Run: headless pygame with SDL's dummy video driver; simulated clock (each Clock.tick advances the game by its frame time, no real sleeping); random seed 0; keys injected as events and as key.get_pressed() state; mouse plan: one left click at the window centre at the start of phase 2, then a move to the lower-right quarter at the start of phase 3.
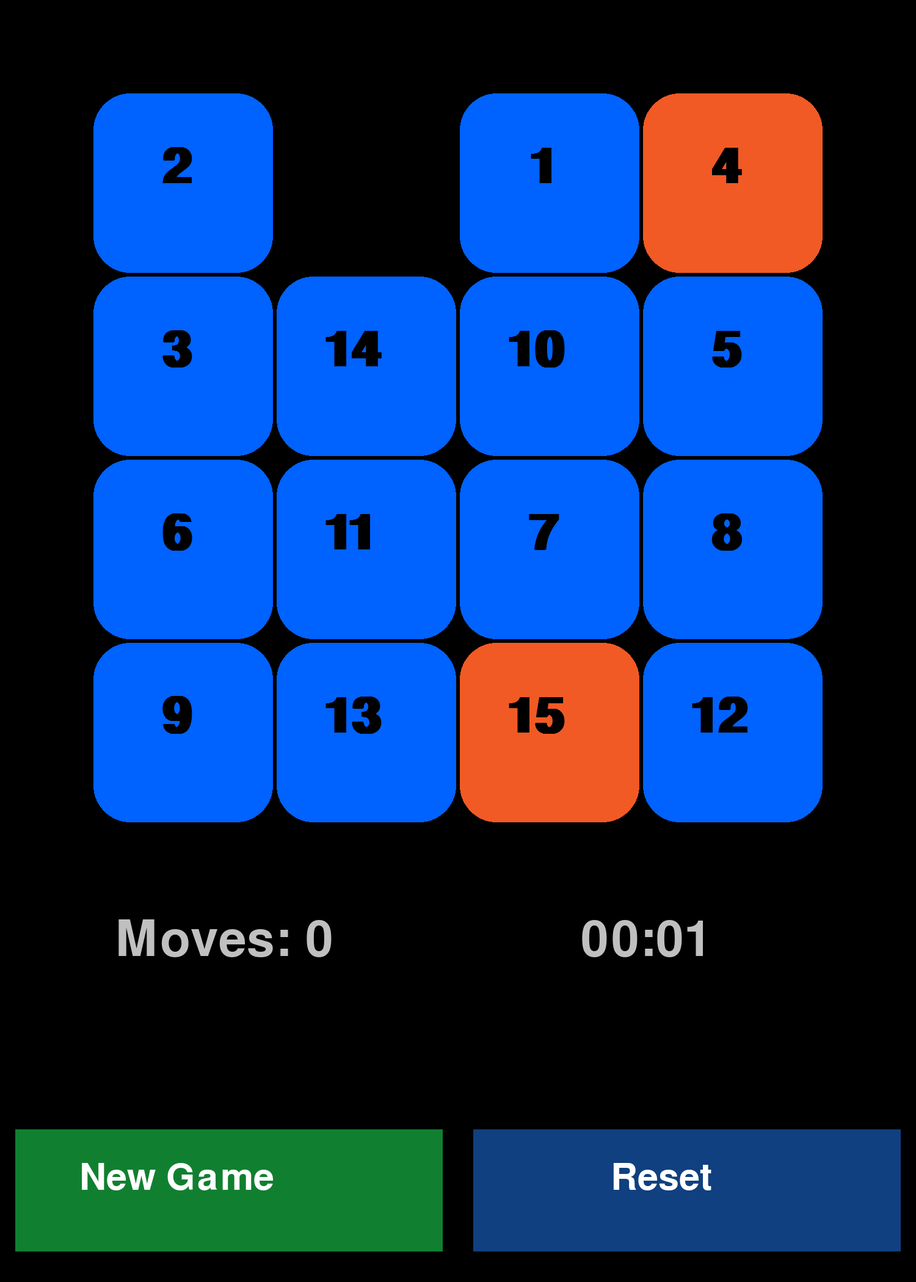
Frame 1 of 4 · flips 1–60 · no input
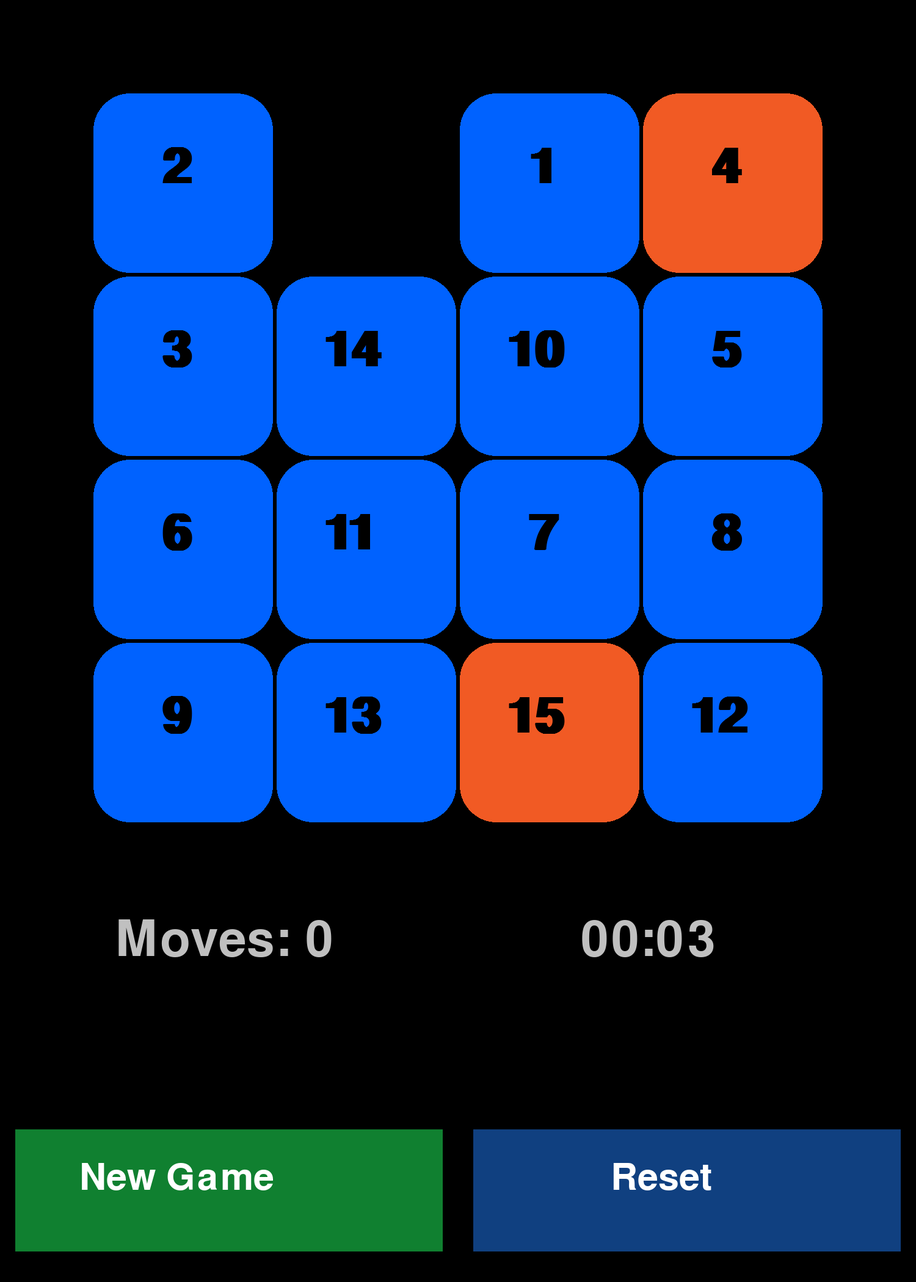
Frame 2 of 4 · flips 61–180 · clicked the window centre · tapped SPACE, RETURN · held RIGHT (→), D
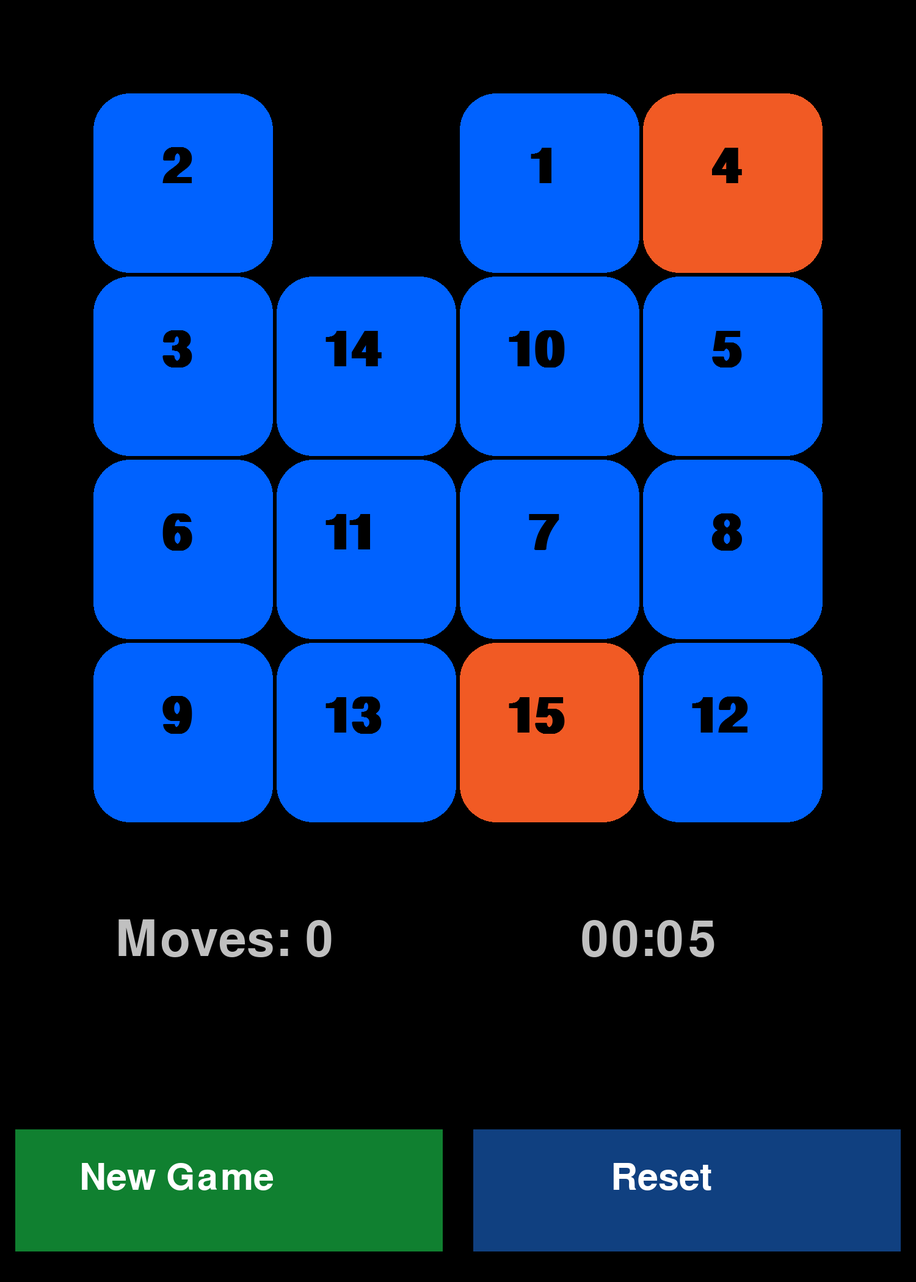
Frame 3 of 4 · flips 181–300 · moved the mouse to the lower-right quarter · held DOWN (↓), S
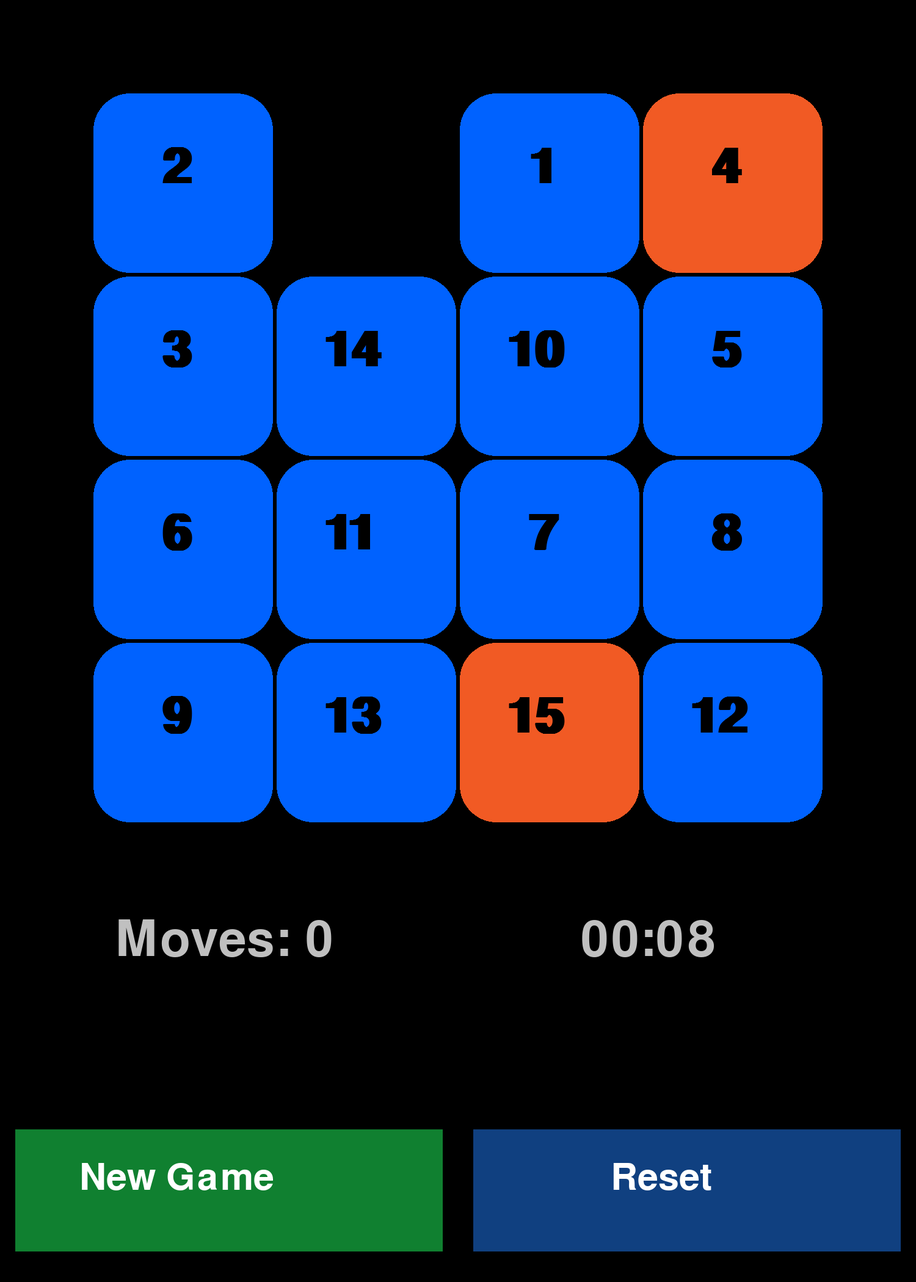
Frame 4 of 4 · flips 301–420 · held LEFT (←), A, UP (↑), W

The pygame program that drew these frames:

# IMPORTING REQUIRED MODULES
from pygame.draw import rect
from pygame.mouse import get_pos
import pygame
import time
import random


# DEFINING FUNCTIONS
def swap(array, first, second):
	x = array[first]
	array[first] = array[second]
	array[second] = x
	return array


def random_pattern(k):
	for n in range(k):
		try:
			exec(random.choice(functions))
		except ValueError:
			continue


def block(serial):
	global coordinates
	if coordinates[serial - 1] == solved[serial - 1]:
		rect(screen, (241, 90, 36), (coordinates[serial - 1][0] + 3, coordinates[serial - 1][1] + 3, 294, 294), 0, 60)
		if serial < 10:
			serial_text = block_font.render(f"{serial}", True, (0, 0, 0))
			screen.blit(serial_text, (coordinates[serial - 1][0] + 114, coordinates[serial - 1][1] + 84))
		else:
			serial_text = block_font.render(f"{serial}", True, (0, 0, 0))
			screen.blit(serial_text, (coordinates[serial - 1][0] + 78, coordinates[serial - 1][1] + 84))
		status[serial - 1] = True
	else:
		rect(screen, (0, 98, 255), (coordinates[serial - 1][0] + 3, coordinates[serial - 1][1] + 3, 294, 294), 0, 60)
		if serial < 10:
			serial_text = block_font.render(f"{serial}", True, (0, 0, 0))
			screen.blit(serial_text, (coordinates[serial - 1][0] + 114, coordinates[serial - 1][1] + 84))
		else:
			serial_text = block_font.render(f"{serial}", True, (0, 0, 0))
			screen.blit(serial_text, (coordinates[serial - 1][0] + 78, coordinates[serial - 1][1] + 84))
		status[serial - 1] = False


def UP():
	global coordinates
	blankY = coordinates[15][1]
	number = coordinates.index([coordinates[15][0], blankY + 300])
	coordinates = swap(coordinates, 15, number)


def LEFT():
	global coordinates
	blankX = coordinates[15][0]
	number = coordinates.index([blankX + 300, coordinates[15][1]])
	coordinates = swap(coordinates, 15, number)


def RIGHT():
	global coordinates
	blankX = coordinates[15][0]
	number = coordinates.index([blankX - 300, coordinates[15][1]])
	coordinates = swap(coordinates, 15, number)


def DOWN():
	global coordinates
	blankY = coordinates[15][1]
	number = coordinates.index([coordinates[15][0], blankY - 300])
	coordinates = swap(coordinates, 15, number)


# main
pygame.init()
screen = pygame.display.set_mode((1500, 2100), pygame.SCALED | pygame.FULLSCREEN)
pygame.display.set_caption("Fifteen")

# declaring fonts
font = pygame.font.SysFont("Cooper Black", 120)
block_font = pygame.font.SysFont("Courier New", 120, bold=True)
button_font = pygame.font.SysFont("Cooper Black", 90)
compliment_font = pygame.font.SysFont("Cooper Black", 60)
#cross_font = pygame.font.SysFont("Kalpurush", 90)

# transparent end screen
end_rectangle = pygame.Surface((1500, 1800))
end_rectangle.set_alpha(224)
end_rectangle.fill((0, 0, 0))

# info square
info_square = pygame.Surface((125, 125))
info_square.set_alpha(255)
info_square.fill((128, 16, 16))

# new game button
new_game_rectangle = pygame.Surface((700, 200))
new_game_rectangle.set_alpha(255)
new_game_rectangle.fill((16, 128, 48))

# reset button
reset_rectangle = pygame.Surface((700, 200))
reset_rectangle.set_alpha(255)
reset_rectangle.fill((16, 64, 128))

# declaring pattern related variables
solved = (
	[150, 150],
	[450, 150],
	[750, 150],
	[1050, 150],
	[150, 450],
	[450, 450],
	[750, 450],
	[1050, 450],
	[150, 750],
	[450, 750],
	[750, 750],
	[1050, 750],
	[150, 1050],
	[450, 1050],
	[750, 1050],
	[1050, 1050]
)
coordinates = list(solved)

# function list
functions = ["UP()", "LEFT()", "RIGHT()", "DOWN()"]

# rendering random pattern
random_pattern(200)
pattern = tuple(coordinates)

# declaring start time
start_time = time.time()

# declaring number of moves
number_of_moves = 0

status = []
for i in range(16):
	status.append(solved[i] == coordinates[i])

start_mouse_pos = 0
end_mouse_pos = 0

# game loop
running = True
while running:

	# background color
	screen.fill(0)

	# reading events
	for event in pygame.event.get():
		if event.type == pygame.QUIT:
			running = False
		if event.type == pygame.KEYDOWN:
			if event.key == pygame.K_ESCAPE:
				running = False
			if event.key == pygame.K_AC_BACK:
				running = False
			if event.key == pygame.K_r:
				coordinates = list(pattern)
				number_of_moves = 0
				start_time = time.time()
			if event.key == pygame.K_n:
				random_pattern(200)
				number_of_moves = 0
				pattern = tuple(coordinates)
				start_time = time.time()
		if event.type == pygame.MOUSEBUTTONDOWN:
			#start_mouse_pos = pygame.mouse.get_pos()
			if not all(status):
				if (coordinates[15][0] < get_pos()[0] < coordinates[15][0] + 300) and (coordinates[15][1] + 300 < get_pos()[1] < coordinates[15][1] + 600) and (coordinates[15][1] < 1050):
					UP()
					number_of_moves += 1
				if (coordinates[15][0] + 300 < get_pos()[0] < coordinates[15][0] + 600) and (coordinates[15][1] < get_pos()[1] < coordinates[15][1] + 300) and (coordinates[15][0] < 1050):
					LEFT()
					number_of_moves += 1
				if (coordinates[15][0] - 300 < pygame.mouse.get_pos()[0] < coordinates[15][0]) and (coordinates[15][1] < pygame.mouse.get_pos()[1] < coordinates[15][1] + 300) and (coordinates[15][0] > 150):
					RIGHT()
					number_of_moves += 1
				if (coordinates[15][0] < pygame.mouse.get_pos()[0] < coordinates[15][0] + 300) and (coordinates[15][1] - 300 < pygame.mouse.get_pos()[1] < coordinates[15][1]) and (coordinates[15][1] > 150):
					DOWN()
					number_of_moves += 1
			if (25 < pygame.mouse.get_pos()[0] < 725) and (1850 < pygame.mouse.get_pos()[1] < 2050):
				new_game_rectangle.fill((0, 224, 64))
			if (775 < pygame.mouse.get_pos()[0] < 1475) and (1850 < pygame.mouse.get_pos()[1] < 2050):
				reset_rectangle.fill((0, 80, 224))
			#if (1375 < pygame.mouse.get_pos()[0] < 1500) and (0 < pygame.mouse.get_pos()[1] < 125):
			#	info_square.fill((224, 16, 16))
		if event.type == pygame.MOUSEBUTTONUP:
			#end_mouse_pos = pygame.mouse.get_pos()
			new_game_rectangle.fill((16, 128, 48))
			reset_rectangle.fill((16, 64, 128))
			#info_square.fill((128, 16, 16))
			if (25 < pygame.mouse.get_pos()[0] < 725) and (1850 < pygame.mouse.get_pos()[1] < 2050):
				random_pattern(200)
				number_of_moves = 0
				pattern = tuple(coordinates)
				start_time = time.time()
			if (775 < pygame.mouse.get_pos()[0] < 1475) and (1850 < pygame.mouse.get_pos()[1] < 2050):
				coordinates = list(pattern)
				number_of_moves = 0
				start_time = time.time()
			#if (1375 < pygame.mouse.get_pos()[0] < 1500) and (0 < pygame.mouse.get_pos()[1] < 125):
			#	pass

			#if (abs(start_mouse_pos[0] - end_mouse_pos[0]) > 300) and (150 < start_mouse_pos[0] and start_mouse_pos[1] and end_mouse_pos[0] and end_mouse_pos[1] < 1350):
			#	if abs(start_mouse_pos[0] - end_mouse_pos[0]) > abs(start_mouse_pos[1] - end_mouse_pos[1]):
			#		if start_mouse_pos[0] - end_mouse_pos[0] > 0:
			#			LEFT()
			#		if (coordinates[15][0] > 150):
			#			RIGHT()
			#	if abs(start_mouse_pos[0] - end_mouse_pos[0]) < abs(start_mouse_pos[1] - end_mouse_pos[1]):
			#		if start_mouse_pos[1] - end_mouse_pos[1] > 0:
			#			DOWN()
			#		else:
			#			UP()

	#screen.blit(info_square, (1375, 0))
	#qMark = button_font.render("?", True, (255, 255, 255))
	#crossMark = cross_font.render("x", True, (255, 255, 255))
	#screen.blit(crossMark, (1416, 9))

	# BLOCK 1
	block(1)

	# BLOCK 2
	block(2)

	# BLOCK 3
	block(3)

	# BLOCK 4
	block(4)

	# BLOCK 5
	block(5)

	# BLOCK 6
	block(6)

	# BLOCK 7
	block(7)

	# BLOCK 8
	block(8)

	# BLOCK 9
	block(9)

	# BLOCK 10
	block(10)

	# BLOCK 11
	block(11)

	# BLOCK 12
	block(12)

	# BLOCK 13
	block(13)

	# BLOCK 14
	block(14)

	# BLOCK 15
	block(15)

	# BLANK BLOCK
	if coordinates[15] == solved[15]:
		status[15] = True
	else:
		status[15] = False

	# elapsed time
	if not all(status):
		present_time = time.time()
	else:
		present_time = present_time

	seconds = int((present_time - start_time) % 60)
	minutes = int((present_time - start_time) // 60)

	# for correct time rendering
	if len(f"{seconds}") != 2 and len(f"{minutes}") != 2:
		minutes = f"0{minutes}"
		seconds = f"0{seconds}"
	elif len(f"{seconds}") != 2 and len(f"{minutes}") == 2:
		minutes = f"{minutes}"
		seconds = f"0{seconds}"
	elif len(f"{seconds}") == 2 and len(f"{minutes}") != 2:
		minutes = f"0{minutes}"
		seconds = f"{seconds}"
	else:
		minutes = f"{minutes}"
		seconds = f"{seconds}"

	# time
	time_text = font.render(f"{minutes}:{seconds}", True, (192, 192, 192))
	screen.blit(time_text, (951, 1500))

	# number of moves
	moves_text = font.render(f"Moves: {number_of_moves}", True, (192, 192, 192))
	screen.blit(moves_text, (189, 1500))

	# new game button
	screen.blit(new_game_rectangle, (25, 1850))
	new_game_block_text = button_font.render("New Game", True, (255, 255, 255))
	screen.blit(new_game_block_text, (130, 1900))

	# reset button
	screen.blit(reset_rectangle, (775, 1850))
	reset_block_text = button_font.render("Reset", True, (255, 255, 255))
	screen.blit(reset_block_text, (1000, 1900))

	# end loop
	if all(status):
		screen.blit(end_rectangle, (0, 0))

		gameover_text = font.render("Game Over", True, (255, 255, 255))
		screen.blit(gameover_text, (414, 150))

		congrats_text = compliment_font.render(f"Congratulations!", True, (255, 255, 255))
		screen.blit(congrats_text, (495, 450))

		compliment_text = compliment_font.render(f"You have successfully completed the game in", True, (255, 255, 255))
		screen.blit(compliment_text, (57, 540))

		elapsed_time_text = font.render(f"{minutes}:{seconds}", True, (255, 255, 255))
		screen.blit(elapsed_time_text, (588, 660))

		minutes_text = font.render(f"minutes", True, (255, 255, 255))
		screen.blit(minutes_text, (501, 810))

		number_of_moves_text = font.render(f"{number_of_moves}", True, (255, 255, 255))
		if number_of_moves < 10:
			screen.blit(number_of_moves_text, (714, 1080))
		elif number_of_moves < 100:
			screen.blit(number_of_moves_text, (681, 1080))
		elif number_of_moves < 1000:
			screen.blit(number_of_moves_text, (648, 1080))
		else:
			screen.blit(number_of_moves_text, (615, 1080))

		move_text = font.render("moves", True, (255, 255, 255))
		screen.blit(move_text, (555, 1230))

	# updating display in every iterations
	pygame.display.update()
